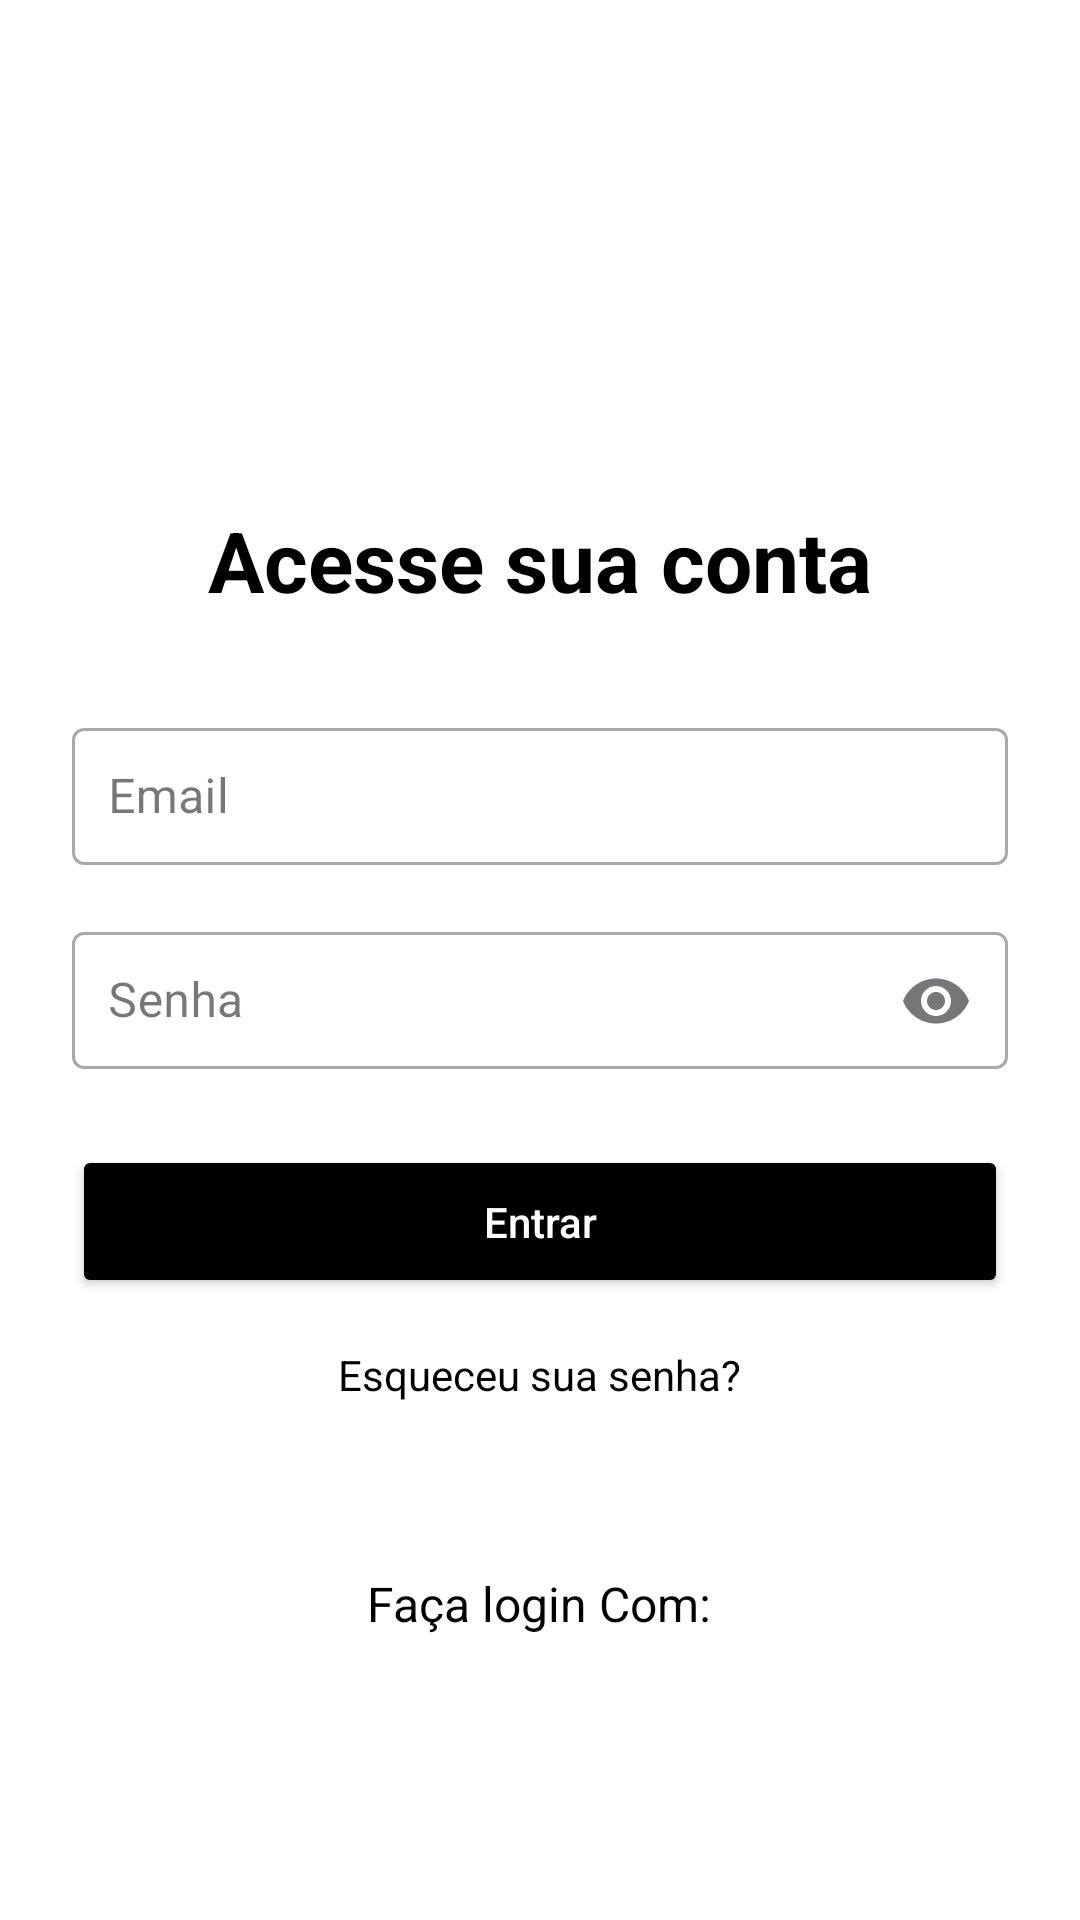

The Android layout XML behind this screen, and the referenced resources:
<!-- AndroidManifest.xml: application theme Theme.GerenciadorDeProdutos -->
<!-- res/layout/login.xml -->
<?xml version="1.0" encoding="utf-8"?>
<LinearLayout
    xmlns:android="http://schemas.android.com/apk/res/android"
    xmlns:tools="http://schemas.android.com/tools"
    xmlns:app="http://schemas.android.com/apk/res-auto"
    android:layout_width="match_parent"
    android:layout_height="match_parent"
    android:orientation="vertical"
    android:gravity="center_horizontal"
    android:padding="24dp"
    android:background="#FFFFFF"
    tools:context="br.com.NoxEstoque.brasil.LoginActivity">

    
    <ImageView
        android:id="@+id/login_logo"
        android:layout_width="120dp"
        android:layout_height="120dp"
        android:layout_marginBottom="24dp"
        android:contentDescription="@string/user_logo"
        android:src="@drawable/logo_usuario"
        />

    
    <TextView
        android:id="@+id/login_title"
        android:layout_width="wrap_content"
        android:layout_height="wrap_content"
        android:text="@string/acesse_sua_conta"
        android:textColor="#000000"
        android:textSize="28sp"
        android:textStyle="bold"
        android:layout_marginBottom="32dp"
        android:gravity="center_horizontal"/>

    
    <com.google.android.material.textfield.TextInputLayout
        android:layout_width="match_parent"
        android:layout_height="wrap_content"
        android:layout_marginBottom="16dp"
        android:hint="@string/email"
        style="@style/Widget.MaterialComponents.TextInputLayout.OutlinedBox">

        <com.google.android.material.textfield.TextInputEditText
            android:id="@+id/email_input"
            android:layout_width="match_parent"
            android:layout_height="wrap_content"
            android:inputType="textEmailAddress"
            android:padding="12dp"

            />
    </com.google.android.material.textfield.TextInputLayout>

    
    <com.google.android.material.textfield.TextInputLayout
        android:layout_width="match_parent"
        android:layout_height="wrap_content"
        android:layout_marginBottom="24dp"
        android:hint="@string/senha"
        style="@style/Widget.MaterialComponents.TextInputLayout.OutlinedBox"
        app:endIconMode="password_toggle">

        <com.google.android.material.textfield.TextInputEditText
            android:id="@+id/password_input"
            android:layout_width="match_parent"
            android:layout_height="wrap_content"
            android:inputType="textPassword"
            android:padding="12dp"/>
    </com.google.android.material.textfield.TextInputLayout>


    
    <Button
        android:id="@+id/login_button"
        android:layout_width="match_parent"
        android:layout_height="wrap_content"
        android:text="@string/entrar"
        android:textAllCaps="false"
        android:backgroundTint="@color/black"
        android:textColor="@android:color/white"
        android:padding="16dp"
        android:layout_marginBottom="16dp"/>

    
    <TextView
        android:id="@+id/forgot_password"
        android:layout_width="wrap_content"
        android:layout_height="wrap_content"
        android:text="@string/esqueceu_sua_senha"
        android:textSize="14sp"
        android:textColor="#000"
        android:layout_marginBottom="24dp"
        android:gravity="center"
        android:clickable="true"
        android:focusable="true"
        android:onClick="onForgotPasswordClick"/>

    
    
    <TextView
        android:id="@+id/google_login_text"
        android:layout_width="wrap_content"
        android:layout_height="wrap_content"
        android:layout_marginTop="32dp"
        android:layout_marginBottom="8dp"
        android:gravity="center"
        android:text="@string/Faça_Login_com"
        android:textColor="#000000"
        android:textSize="16sp" />

    
    <ImageButton
        android:id="@+id/google_login_image"
        android:layout_width="56dp"
        android:layout_height="56dp"
        android:layout_marginBottom="24dp"
        android:background="@android:color/white"
        android:contentDescription="@string/login_with_google"
        android:src="@drawable/ic_google_logo"
        android:scaleType="fitCenter"
        android:adjustViewBounds="true"/>

    


    <TextView
        android:id="@+id/register_text"
        android:layout_width="wrap_content"
        android:layout_height="wrap_content"
        android:text="@string/n_o_tem_cadastro_cadastre_se"
        android:textSize="16sp"
        android:textColor="#000000"
        android:gravity="center"
        android:clickable="true"
        android:focusable="true"
        android:onClick="onRegisterClick"/>


</LinearLayout>
<!-- resources referenced by this layout -->
<resources>
  <color name="black">#FF000000</color>
  <string name="acesse_sua_conta">Acesse sua conta</string>
  <string name="email">Email</string>
  <string name="entrar">Entrar</string>
  <string name="esqueceu_sua_senha">Esqueceu sua senha?</string>
  <string name="login_with_google">Login Com Google</string>
  <string name="n_o_tem_cadastro_cadastre_se">Não tem cadastro? Cadastre-se</string>
  <string name="senha">Senha</string>
  <string name="user_logo">user Logo</string>
  <style name="Theme.GerenciadorDeProdutos" parent="Base.Theme.GerenciadorDeProdutos" />
  <style name="Base.Theme.GerenciadorDeProdutos" parent="Theme.Material3.DayNight.NoActionBar">
          
          
      </style>
</resources>
